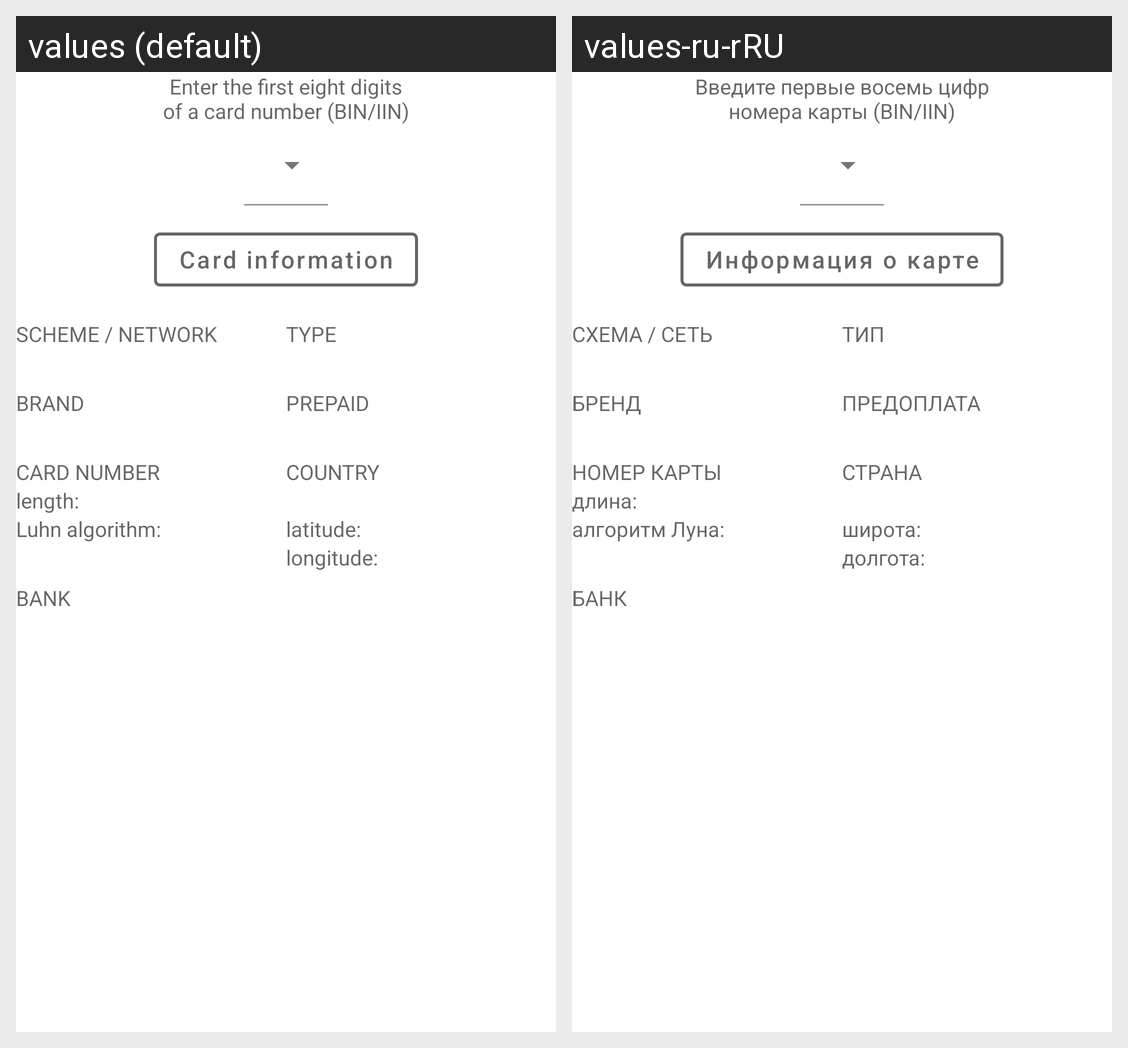

This grid shows one Android layout under two languages. Give, for every string resource on the screen, its name, the default text and each shown locale's text.
Android screen res/layout/card_to_view.xml rendered under 2 locales, left to right: values (default), values-ru-rRU. Device: Nexus 5 (rendered at 1080×1920; each locale shown at half size, 540×960, under a caption strip naming it); theme Theme.CardByBin.
Strings drawn on this screen, with the default value and each locale's value (text and hints the layout hard-codes, and strings that could not be matched under every locale, appear in the picture but are not listed):

hint_for_enter_bin
  values: Enter the first eight digits
      of a card number (BIN/IIN)
  values-ru-rRU: Введите первые восемь цифр
      номера карты (BIN/IIN)

get_card_info_button_text
  values: Card information
  values-ru-rRU: Информация о карте

scheme_hint
  values: SCHEME / NETWORK
  values-ru-rRU: СХЕМА / СЕТЬ

brand_hint
  values: BRAND
  values-ru-rRU: БРЕНД

number_hint
  values: CARD NUMBER
  values-ru-rRU: НОМЕР КАРТЫ

length_hint
  values: length:
  values-ru-rRU: длина:

luhn_hint
  values: Luhn algorithm:
  values-ru-rRU: алгоритм Луна:

type_hint
  values: TYPE
  values-ru-rRU: ТИП

prepaid_hint
  values: PREPAID
  values-ru-rRU: ПРЕДОПЛАТА

country_hint
  values: COUNTRY
  values-ru-rRU: СТРАНА

latitude_hint
  values: latitude:
  values-ru-rRU: широта:

longitude_hint
  values: longitude:
  values-ru-rRU: долгота:

bank_hint
  values: BANK
  values-ru-rRU: БАНК
